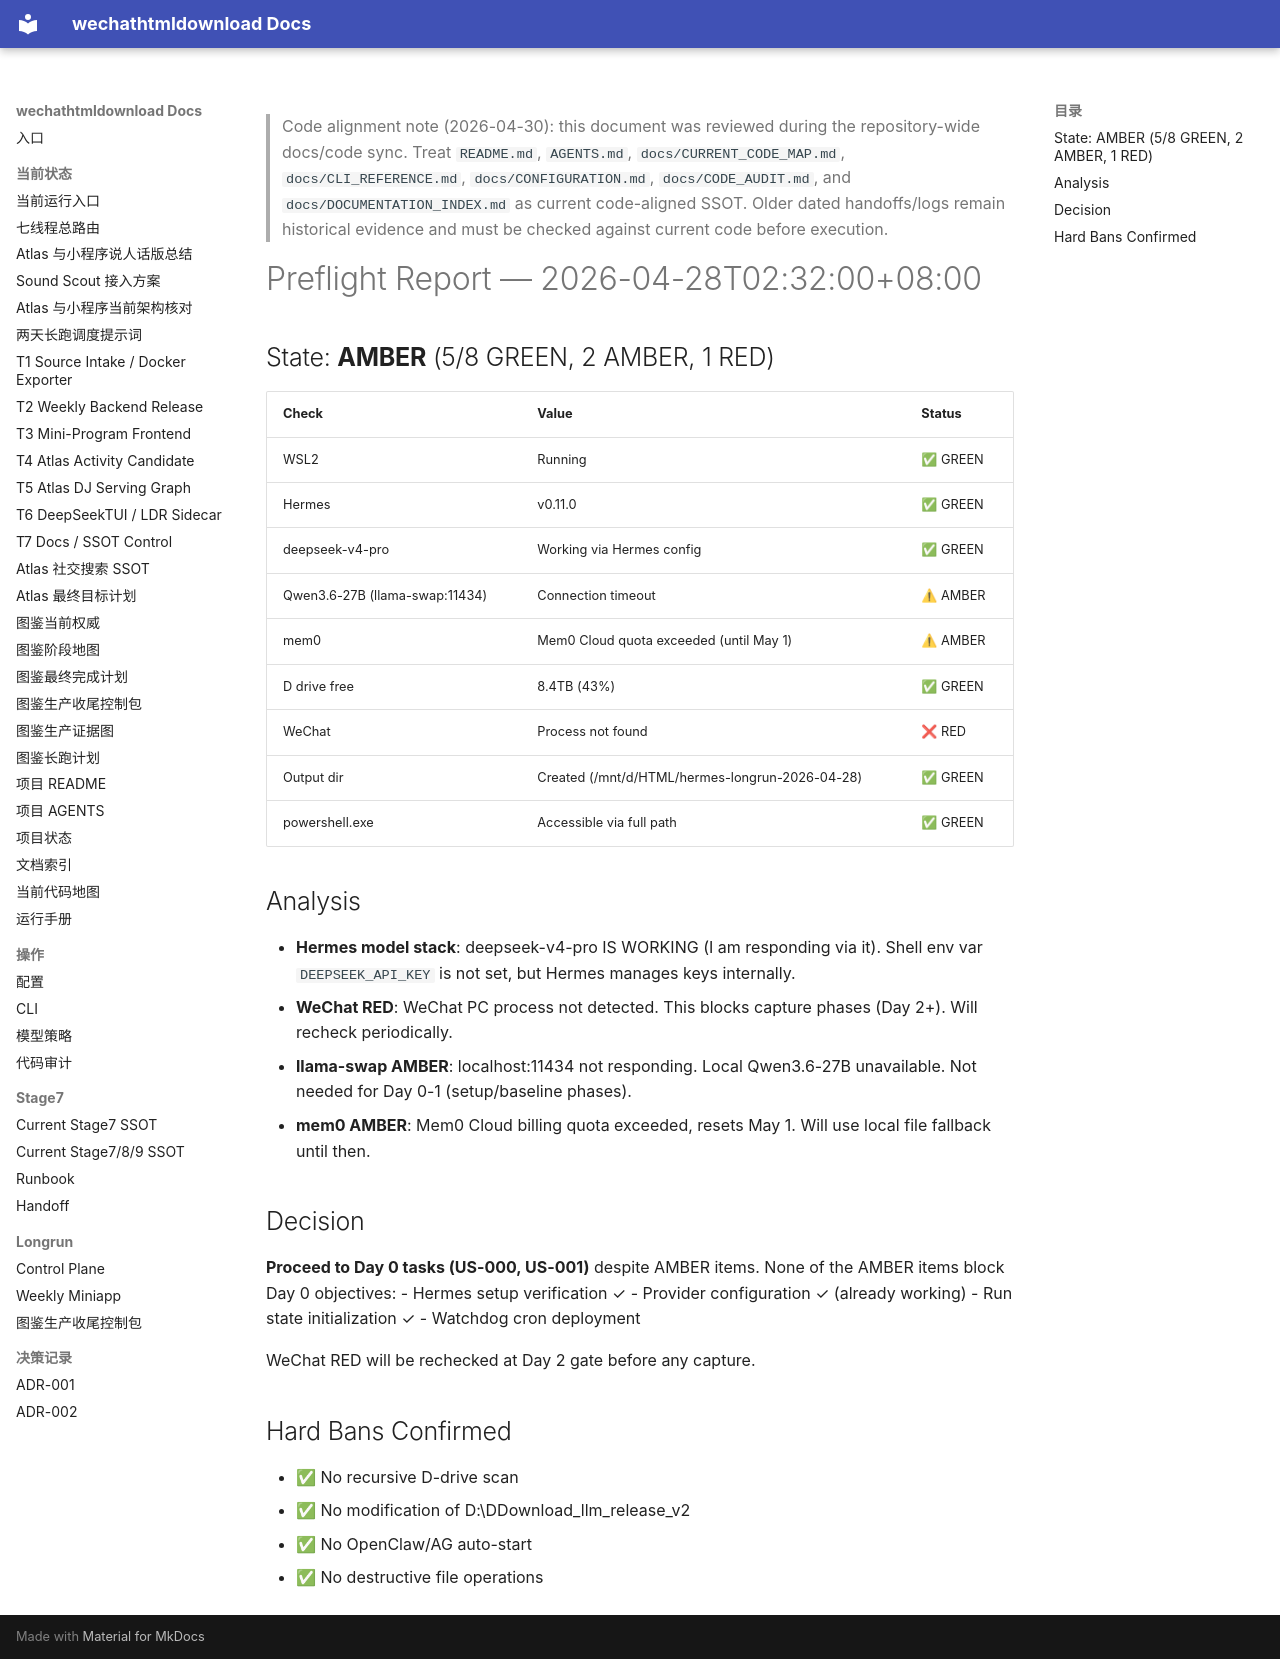

repository: yutianyu111602-glitch/wechathtmldownload · page: longrun/hermes-7day/reports/preflight_AMBER_20260428_023200.html · generator: mkdocs

<!-- CODE_ALIGNMENT_2026_04_30_START -->
> Code alignment note (2026-04-30): this document was reviewed during the repository-wide docs/code sync. Treat `README.md`, `AGENTS.md`, `docs/CURRENT_CODE_MAP.md`, `docs/CLI_REFERENCE.md`, `docs/CONFIGURATION.md`, `docs/CODE_AUDIT.md`, and `docs/DOCUMENTATION_INDEX.md` as current code-aligned SSOT. Older dated handoffs/logs remain historical evidence and must be checked against current code before execution.
<!-- CODE_ALIGNMENT_2026_04_30_END -->

# Preflight Report — 2026-04-28T02:32:00+08:00

## State: **AMBER** (5/8 GREEN, 2 AMBER, 1 RED)

| Check | Value | Status |
|-------|-------|--------|
| WSL2 | Running | ✅ GREEN |
| Hermes | v0.11.0 | ✅ GREEN |
| deepseek-v4-pro | Working via Hermes config | ✅ GREEN |
| Qwen3.6-27B (llama-swap:11434) | Connection timeout | ⚠ AMBER |
| mem0 | Mem0 Cloud quota exceeded (until May 1) | ⚠ AMBER |
| D drive free | 8.4TB (43%) | ✅ GREEN |
| WeChat | Process not found | ❌ RED |
| Output dir | Created (/mnt/d/HTML/hermes-longrun-2026-04-28) | ✅ GREEN |
| powershell.exe | Accessible via full path | ✅ GREEN |

## Analysis

- **Hermes model stack**: deepseek-v4-pro IS WORKING (I am responding via it). Shell env var `DEEPSEEK_API_KEY` is not set, but Hermes manages keys internally.
- **WeChat RED**: WeChat PC process not detected. This blocks capture phases (Day 2+). Will recheck periodically.
- **llama-swap AMBER**: localhost:11434 not responding. Local Qwen3.6-27B unavailable. Not needed for Day 0-1 (setup/baseline phases).
- **mem0 AMBER**: Mem0 Cloud billing quota exceeded, resets May 1. Will use local file fallback until then.

## Decision

**Proceed to Day 0 tasks (US-000, US-001)** despite AMBER items. None of the AMBER items block Day 0 objectives:
- Hermes setup verification ✓
- Provider configuration ✓ (already working)
- Run state initialization ✓
- Watchdog cron deployment

WeChat RED will be rechecked at Day 2 gate before any capture.

## Hard Bans Confirmed

- ✅ No recursive D-drive scan
- ✅ No modification of D:\DDownload\_llm_release_v2
- ✅ No OpenClaw/AG auto-start
- ✅ No destructive file operations
